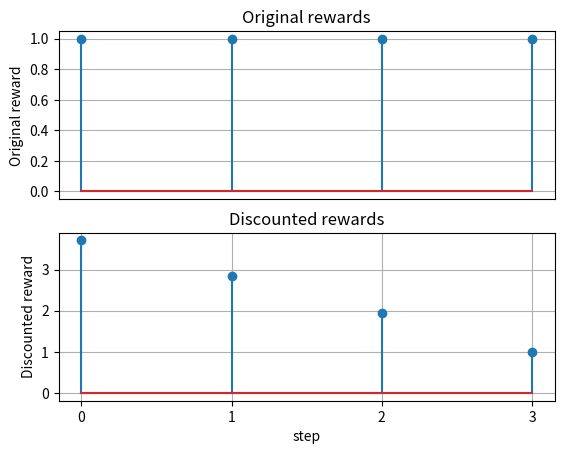
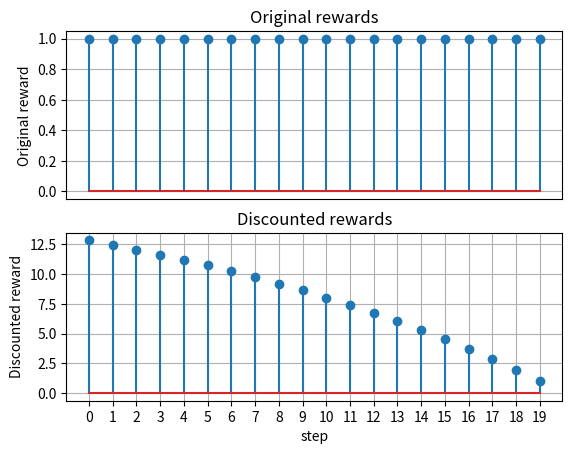
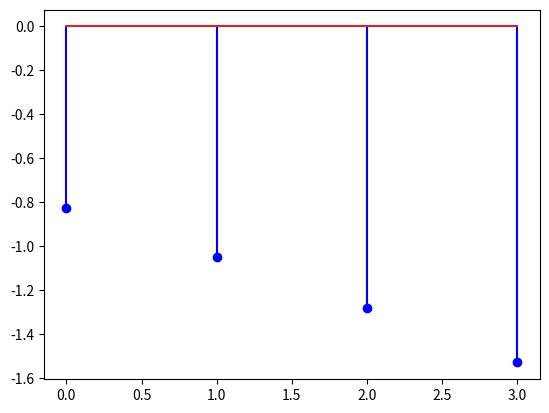

Recreate these plots in Python, in order. (Note: this script raises an exception after producing the figures.)
import numpy as np
import scipy
from matplotlib import pyplot as plt


def discount_rewards(rs, discount_rate):
  discounted = np.zeros([len(rs)])
  prev = 0
  i = len(rs) - 1
  while i >= 0:
    current = discount_rate * prev + rs[i]
    discounted[i] = current
    prev = current
    i -= 1
  return discounted


def normalize_rewards(reward_arrays):
  concatenated = np.concatenate(reward_arrays)
  mean = np.mean(concatenated)
  std = np.std(concatenated)
  return [(array - mean) / std for array in reward_arrays]


def display(r, discount_rate):
  plt.figure()
  plt.subplot(2, 1, 1)
  plt.stem(r)
  plt.grid('on')
  plt.xticks([])
  plt.ylabel('Original reward')
  plt.title('Original rewards')

  plt.subplot(2, 1, 2)
  plt.stem(discount_rewards(r, discount_rate))
  plt.grid('on')
  plt.xticks(range(0, len(r)))
  plt.ylabel('Discounted reward')
  plt.xlabel('step')
  plt.title('Discounted rewards')


discount_rate = 0.95

r1 = np.array([1.0] * 4)
display(r1, discount_rate)

r2 = np.array([1.0] * 20)
display(r2, discount_rate)

r1_discounted = discount_rewards(r1, discount_rate)
r2_discounted = discount_rewards(r2, discount_rate)
normalized = normalize_rewards([r1_discounted, r2_discounted])
print(normalized)

plt.figure()
plt.stem(normalized[0], 'b', 'bo')
plt.hold(True)
plt.stem(normalized[1], 'g', 'gs')
plt.legend(['length=4', 'length=20'])
plt.grid('on')
plt.xticks(range(0, len(normalized[1])))
plt.xlabel('step')
plt.ylabel('Normalized discounted reward')

plt.show()
